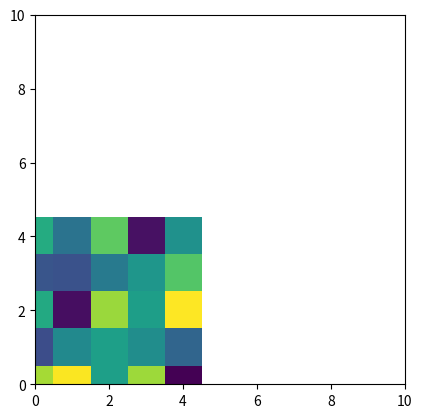

Write Python code to recreate this figure.
import numpy as np
import matplotlib.pyplot as plt 
import matplotlib.animation as animation

# First set up the figure, the axis, and the plot element we want to animate
fig = plt.figure()
ax = plt.axes(xlim=(0, 10), ylim=(0, 10))
#line, = ax.plot([], [], lw=2)
a=np.random.random((5,5))
im=plt.imshow(a,interpolation='none')
# initialization function: plot the background of each frame
# initialization function: plot the background of each frame
def init():
    im.set_data(np.random.random((5,5)))
    return [im]

# animation function.  This is called sequentially
def animate(i, ):
    a=im.get_array()
    a=a*np.exp(-0.001*i)    # exponential decay of the values
    im.set_array(a)
    return [im]

anim = animation.FuncAnimation(fig, animate, init_func=init,
                               frames=200, interval=20, blit=True)


plt.show()